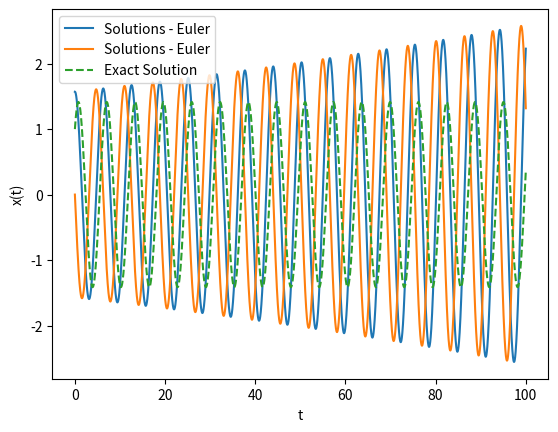
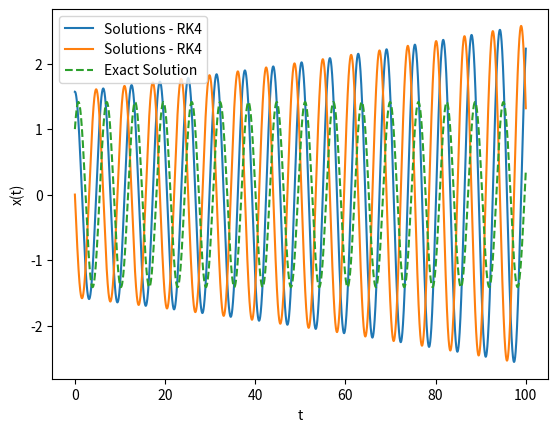
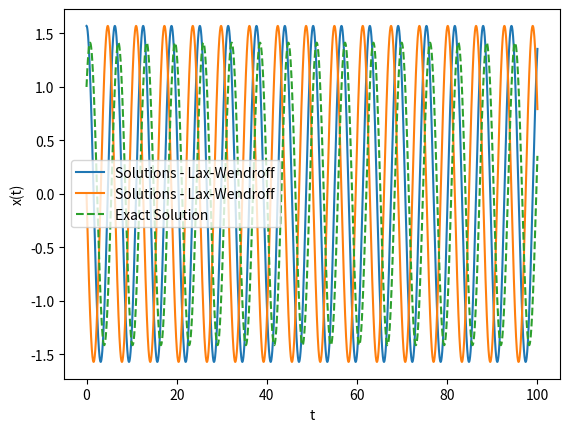
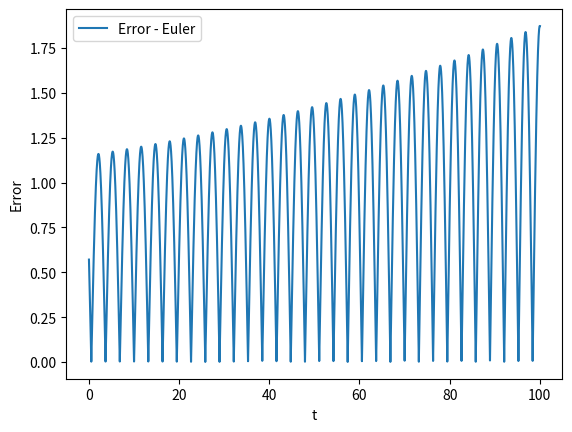
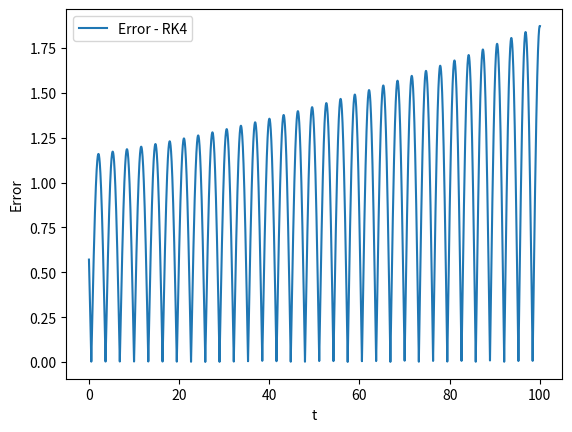
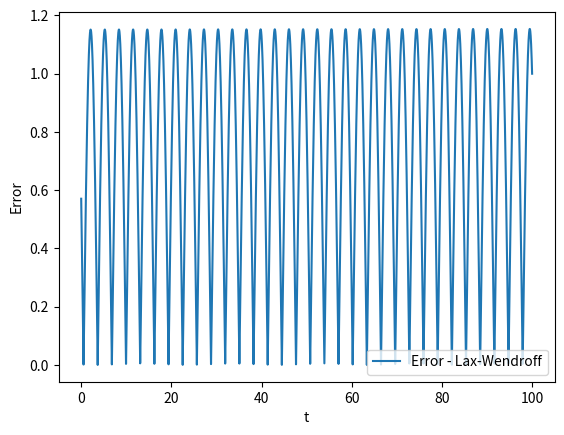
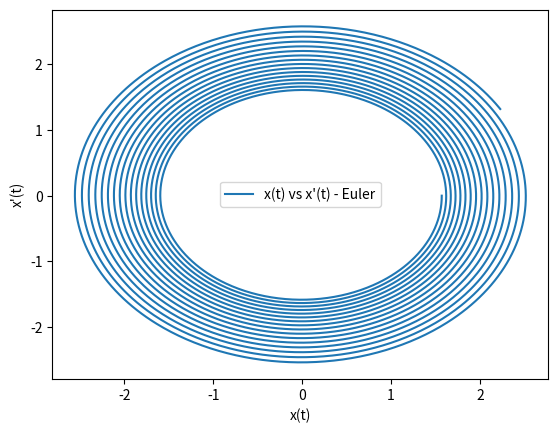
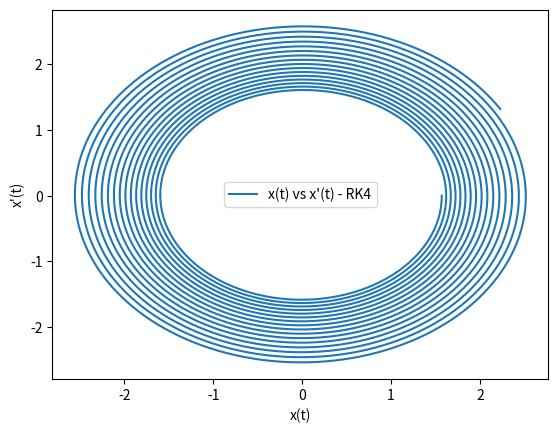
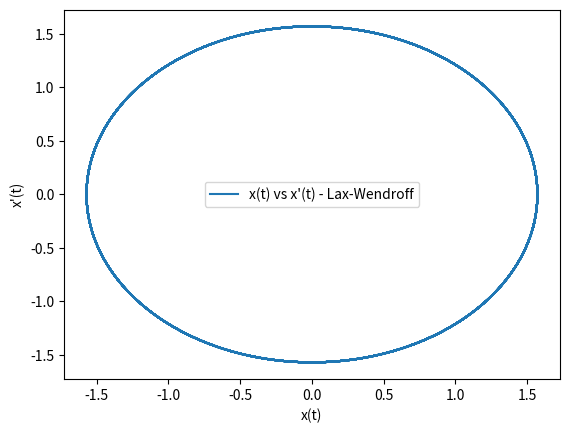

Generate these figures, in order, with matplotlib:
import numpy as np
import matplotlib.pyplot as plt

''' This program solves a system of 2 ODEs using the Euler, RK4 and Lax-Wendroff methods. 
The system of ODEs is: 

x''(t) - x(t) = 0

x'(t) = y(t)
y'(t) = -x(t)

The exact solution is:

x(t) = sin(t) + cos(t)

'''

### USING EULER METHOD ###

# define function - System ODEs
def fun(x0):
    x, y = x0
    dXdt = [y, -x]
    return dXdt

# define error
x_exact = lambda t: np.sin(t) + np.cos(t)


# define euler step
def euler_step(f, X, t0, delta_t):
    x0,y0 = X
    x1,y1 = [x0,y0] +  np.dot(delta_t, f([x0,y0]))
    t1 = t0 + delta_t
    X1 = [x1,y1]
    return X1, t1

### USING RK4 METHOD ###
# define the RK4 step
def RK4_step(f, X, t0, delta_t):
    x0,y0 = X
    k1 = delta_t * f([x0,y0])
    k2 = delta_t * f([x0 + k1/2, y0 + k1/2])
    k3 = delta_t * f([x0 + k2/2, y0 + k2/2])
    k4 = delta_t * f([x0 + k3, y0 + k3])
    x1 = x0 + (k1 + 2*k2 + 2*k3 + k4)/6
    y1 = y0 + (k1 + 2*k2 + 2*k3 + k4)/6
    t1 = t0 + delta_t
    X1 = [x1,y1]
    return X1, t1

'''
The Euler method is a first order method, so it is not stable for the system of ODEs.
This is seen in the plots below, where the solutions diverge from the exact solution.

The Lax-Wendroff method is a second order method, so it is stable for the system of ODEs.
This is seen in the plots below, where the solutions converge to the exact solution.


'''

### USING LAX-WENDROFF METHOD ###
# define the Lax-Wendroff step
def Lax_Wendroff_step(f, X, t0, delta_t):
    x0,y0 = X
    x1 = x0 + delta_t*f([x0,y0])[0] + (delta_t**2/2)*f([x0,y0])[1]
    y1 = y0 + delta_t*f([x0,y0])[1] - (delta_t**2/2)*f([x0,y0])[0]
    X1 = [x1,y1]
    t1 = t0 + delta_t
    return X1, t1

# define solve_to
def solve_to(f, x1, t1, t2, deltat_max, method):
    # initialize the solution
    x = [x1]
    t = [t1]

    # loop until we reach the end point
    while True:
        # take a step
        if method == 'euler':
            x1, t1 = euler_step(f, x[-1], t[-1], deltat_max)
        elif method == 'RK4':
            x1, t1 = RK4_step(f, x[-1], t[-1], deltat_max)
        elif method == 'Lax-Wendroff':
            x1, t1 = Lax_Wendroff_step(f, x[-1], t[-1], deltat_max)
        else:
            raise ValueError('method must be defined')
        # append the new values to the solution
        x.append([x1[0],x1[1]])
        t.append(t1)
        if t[-1] > t2:
            break
    return np.array(x), t


### SOLVING THE ODE ###

step_size = 0.01 # with a larger step size, the solutions diverge more from the exact solution
x0 = [np.pi/2, 0] # initial conditions
t0 = 0
t_end = 100 # end time


# solve for all methods
X_euler, t = solve_to(fun, x0, t0, t_end, step_size, 'euler')
X_rk4, t = solve_to(fun, x0, t0, t_end, step_size, 'euler')
X_lax, t = solve_to(fun, x0, t0, t_end, step_size, 'Lax-Wendroff')
 

### PLOTTING THE RESULTS ###
# Euler
plt.figure('X vs t - Euler')
plt.plot(t,X_euler,'-',label='Solutions - Euler')
# only plot for euler as it is the same for RK4

# plot the exact solution
plt.plot(t,x_exact(t),'--',label='Exact Solution')

plt.xlabel('t')
plt.ylabel('x(t)')
plt.legend()
plt.show()

# RK4
plt.figure('X vs t - RK4')
plt.plot(t,X_rk4,'-',label='Solutions - RK4')

# plot the exact solution
plt.plot(t,x_exact(t),'--',label='Exact Solution')

plt.xlabel('t')
plt.ylabel('x(t)')
plt.legend()
plt.show()

# Lax-Wendroff
plt.figure('X vs t - Lax-Wendroff')
plt.plot(t,X_lax,'-',label='Solutions - Lax-Wendroff')

# plot the exact solution
plt.plot(t,x_exact(t),'--',label='Exact Solution')

plt.xlabel('t')
plt.ylabel('x(t)')
plt.legend()
plt.show()

# Plot Euler error
plt.figure('Error - Euler')
plt.plot(t,abs(X_euler[:,0]-x_exact(t)),'-',label='Error - Euler')
plt.xlabel('t')
plt.ylabel('Error')
plt.legend()
plt.show()

# Plot RK4 error
plt.figure('Error - RK4')
plt.plot(t,abs(X_rk4[:,0]-x_exact(t)),'-',label='Error - RK4')
plt.xlabel('t')
plt.ylabel('Error')
plt.legend()
plt.show()

# Plot Lax-Wendroff error
plt.figure('Error - Lax-Wendroff')
plt.plot(t,abs(X_lax[:,0]-x_exact(t)),'-',label='Error - Lax-Wendroff')
plt.xlabel('t')
plt.ylabel('Error')
plt.legend()
plt.show()

''' 
The Lax-Wendroff method is the most accurate, as it is a second order method. But it still
diverges from the exact solution. This is because the step size is too large.

'''

# now plot x(t) vs x'(t)
plt.figure('X vs X\' - Euler')
plt.plot(X_euler[:,0],X_euler[:,1],'-',label='x(t) vs x\'(t) - Euler')
plt.xlabel('x(t)')
plt.ylabel('x\'(t)')
plt.legend()
plt.show()

plt.figure('X vs X\' - RK4')
plt.plot(X_rk4[:,0],X_rk4[:,1],'-',label='x(t) vs x\'(t) - RK4')
plt.xlabel('x(t)')
plt.ylabel('x\'(t)')
plt.legend()
plt.show()

plt.figure('X vs X\' - Lax-Wendroff')
plt.plot(X_lax[:,0],X_lax[:,1],'-',label='x(t) vs x\'(t) - Lax-Wendroff')
plt.xlabel('x(t)')
plt.ylabel('x\'(t)')
plt.legend()
plt.show()

'''
The plots show that the Euler and RK4 methods are not stable for the system of ODEs.
The Lax-Wendroff method is stable for the system of ODEs.

The plots of x'(t) vs x(t) show that the solutions diverge from the exact solution over
time. 

'''




